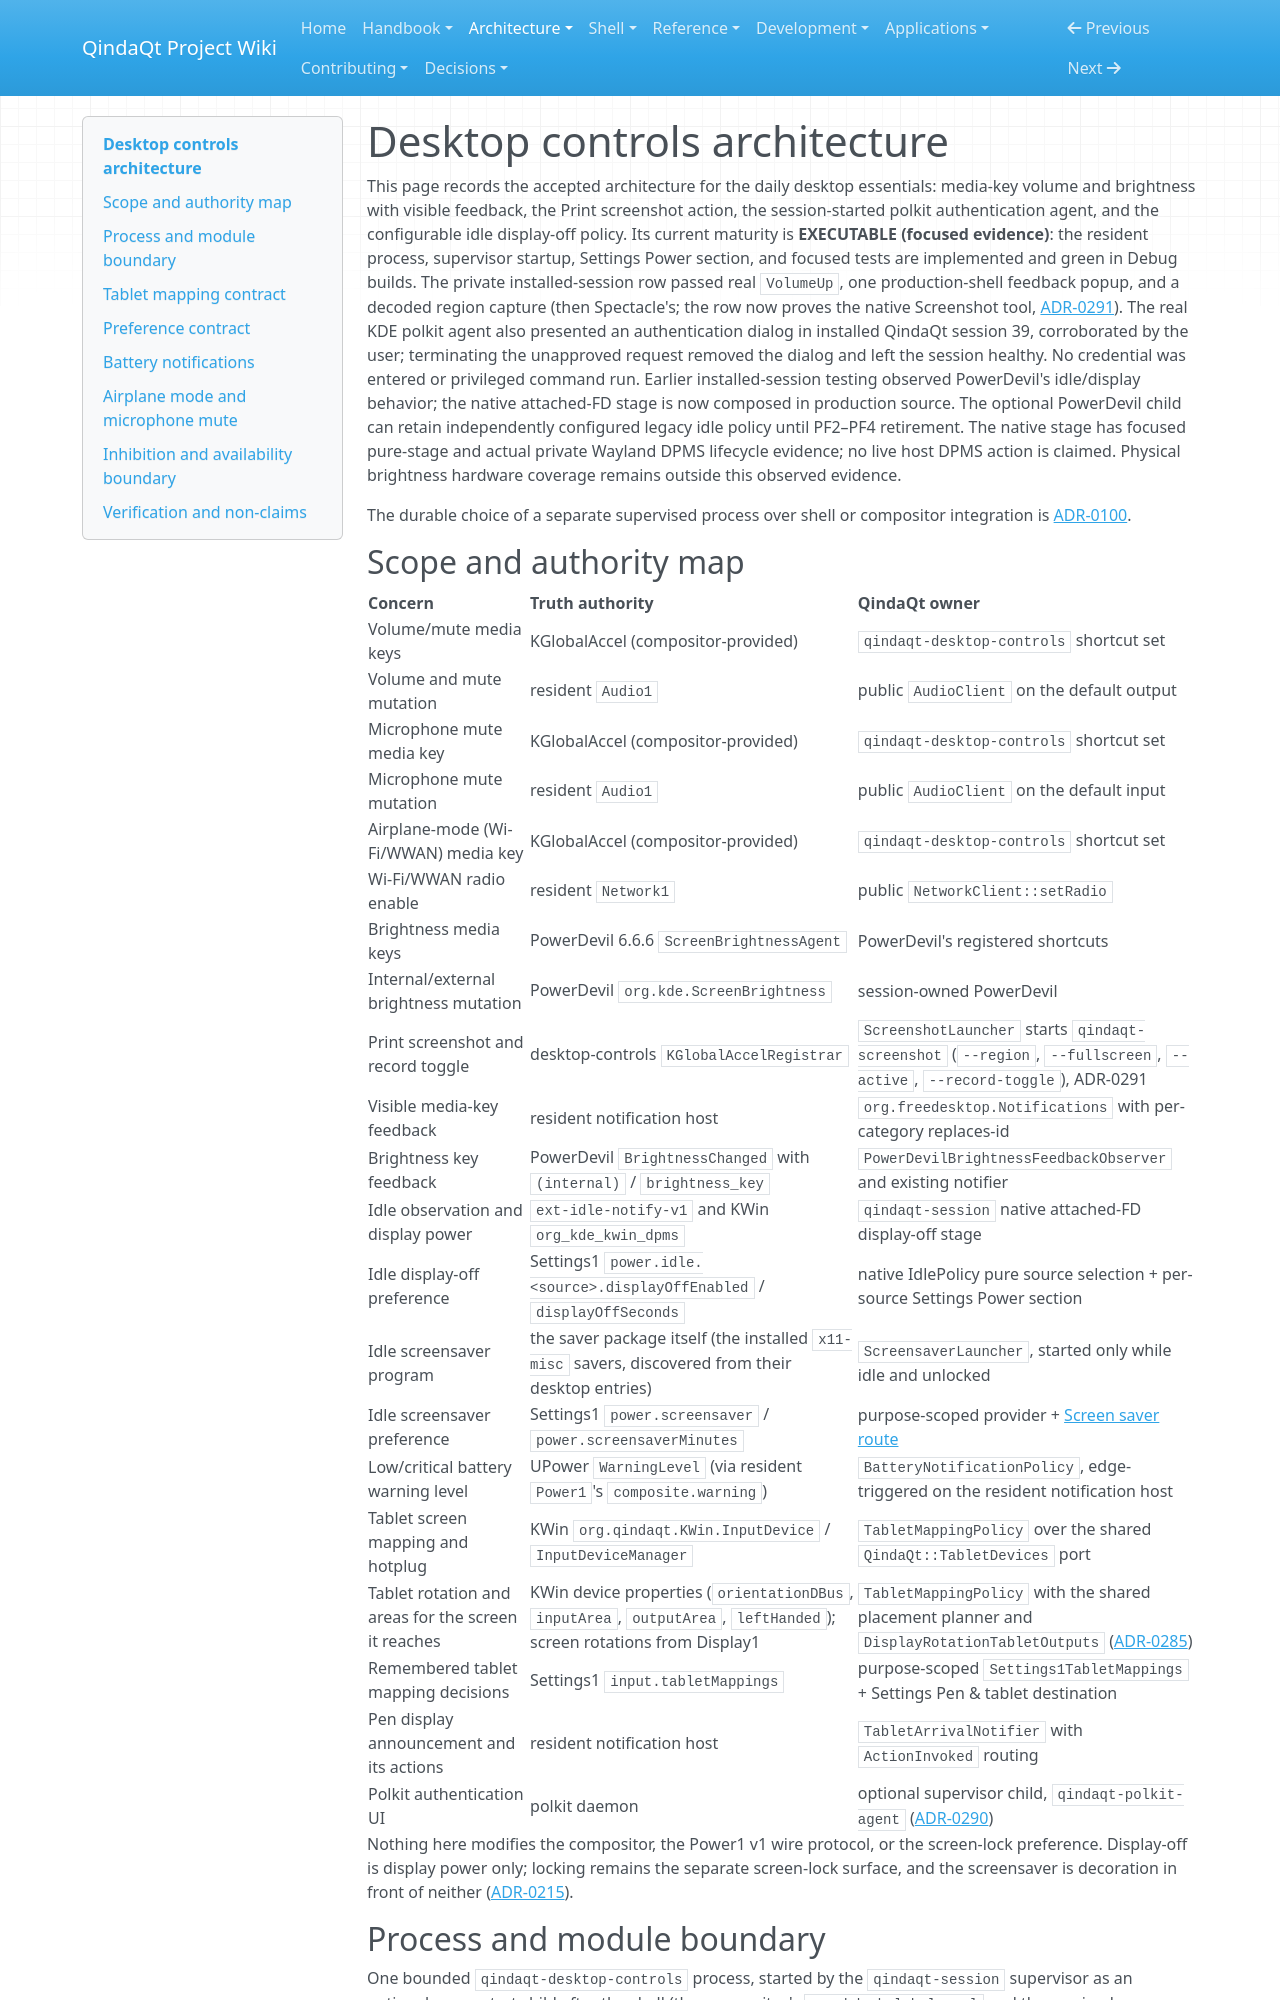

repository: Es00bac/QindaQt · page: architecture/desktop-controls.html · generator: mkdocs

# Desktop controls architecture

This page records the accepted architecture for the daily desktop essentials:
media-key volume and brightness with visible feedback, the Print screenshot
action, the session-started polkit authentication agent, and the configurable
idle display-off policy. Its current maturity is **EXECUTABLE (focused
evidence)**: the resident process, supervisor startup, Settings Power section,
and focused tests are implemented and green in Debug builds. The private
installed-session row passed real `VolumeUp`, one production-shell feedback
popup, and a decoded region capture (then Spectacle's; the row now proves the
native Screenshot tool, [ADR-0291](../adr/0289-native-screenshot-and-record-tool.md)). The real KDE polkit agent also
presented an authentication dialog in installed QindaQt session 39, corroborated
by the user; terminating the unapproved request removed the dialog and left
the session healthy. No credential was entered or privileged command run.
Earlier installed-session testing observed PowerDevil's idle/display behavior;
the native attached-FD stage is now composed in production source. The optional
PowerDevil child can retain independently configured legacy idle policy until
PF2–PF4 retirement. The native stage has focused pure-stage and actual private
Wayland DPMS lifecycle evidence; no live host DPMS action is claimed. Physical brightness hardware coverage remains
outside this observed evidence.

The durable choice of a separate supervised process over shell or compositor
integration is [ADR-0100](../adr/0100-own-desktop-essentials-in-a-session-process.md).

## Scope and authority map

| Concern | Truth authority | QindaQt owner |
| --- | --- | --- |
| Volume/mute media keys | KGlobalAccel (compositor-provided) | `qindaqt-desktop-controls` shortcut set |
| Volume and mute mutation | resident `Audio1` | public `AudioClient` on the default output |
| Microphone mute media key | KGlobalAccel (compositor-provided) | `qindaqt-desktop-controls` shortcut set |
| Microphone mute mutation | resident `Audio1` | public `AudioClient` on the default input |
| Airplane-mode (Wi-Fi/WWAN) media key | KGlobalAccel (compositor-provided) | `qindaqt-desktop-controls` shortcut set |
| Wi-Fi/WWAN radio enable | resident `Network1` | public `NetworkClient::setRadio` |
| Brightness media keys | PowerDevil 6.6.6 `ScreenBrightnessAgent` | PowerDevil's registered shortcuts |
| Internal/external brightness mutation | PowerDevil `org.kde.ScreenBrightness` | session-owned PowerDevil |
| Print screenshot and record toggle | desktop-controls `KGlobalAccelRegistrar` | `ScreenshotLauncher` starts `qindaqt-screenshot` (`--region`, `--fullscreen`, `--active`, `--record-toggle`), ADR-0291 |
| Visible media-key feedback | resident notification host | `org.freedesktop.Notifications` with per-category replaces-id |
| Brightness key feedback | PowerDevil `BrightnessChanged` with `(internal)` / `brightness_key` | `PowerDevilBrightnessFeedbackObserver` and existing notifier |
| Idle observation and display power | `ext-idle-notify-v1` and KWin `org_kde_kwin_dpms` | `qindaqt-session` native attached-FD display-off stage |
| Idle display-off preference | Settings1 `power.idle.<source>.displayOffEnabled` / `displayOffSeconds` | native IdlePolicy pure source selection + per-source Settings Power section |
| Idle screensaver program | the saver package itself (the installed `x11-misc` savers, discovered from their desktop entries) | `ScreensaverLauncher`, started only while idle and unlocked |
| Idle screensaver preference | Settings1 `power.screensaver` / `power.screensaverMinutes` | purpose-scoped provider + [Screen saver route](../apps/screensaver-settings.md) |
| Low/critical battery warning level | UPower `WarningLevel` (via resident `Power1`'s `composite.warning`) | `BatteryNotificationPolicy`, edge-triggered on the resident notification host |
| Tablet screen mapping and hotplug | KWin `org.qindaqt.KWin.InputDevice` / `InputDeviceManager` | `TabletMappingPolicy` over the shared `QindaQt::TabletDevices` port |
| Tablet rotation and areas for the screen it reaches | KWin device properties (`orientationDBus`, `inputArea`, `outputArea`, `leftHanded`); screen rotations from Display1 | `TabletMappingPolicy` with the shared placement planner and `DisplayRotationTabletOutputs` ([ADR-0285](../adr/0285-desk-tablets-keep-the-screens-up-and-pen-displays-turn-with-their-screen.md)) |
| Remembered tablet mapping decisions | Settings1 `input.tabletMappings` | purpose-scoped `Settings1TabletMappings` + Settings Pen & tablet destination |
| Pen display announcement and its actions | resident notification host | `TabletArrivalNotifier` with `ActionInvoked` routing |
| Polkit authentication UI | polkit daemon | optional supervisor child, `qindaqt-polkit-agent` ([ADR-0290](../adr/0290-native-polkit-agent-and-single-agent-rule.md)) |

Nothing here modifies the compositor, the Power1 v1 wire protocol, or the
screen-lock preference. Display-off is display power only; locking remains the
separate screen-lock surface, and the screensaver is decoration in front of
neither ([ADR-0215](../adr/0215-the-idle-screensaver-is-decoration-not-a-lock.md)).
